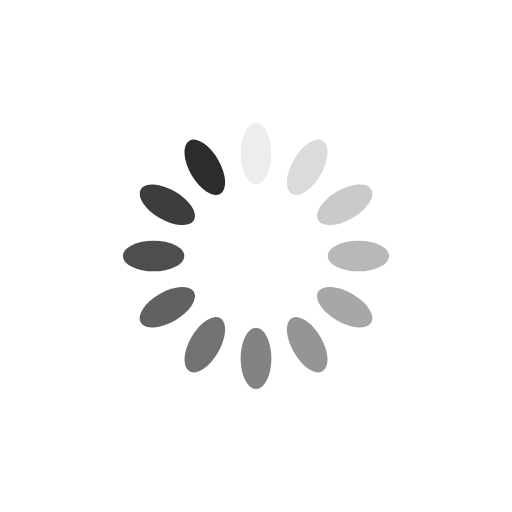
t = 0.00 s
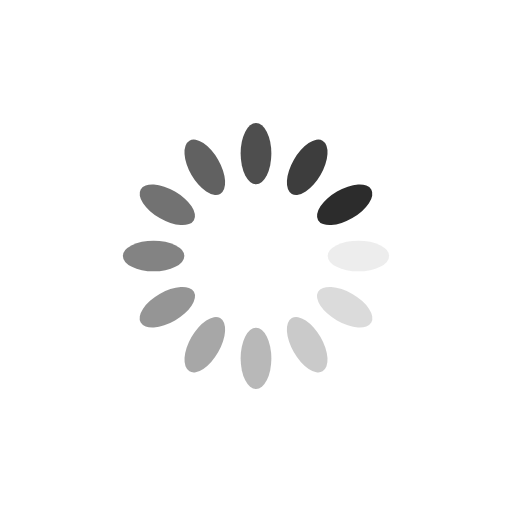
t = 0.25 s
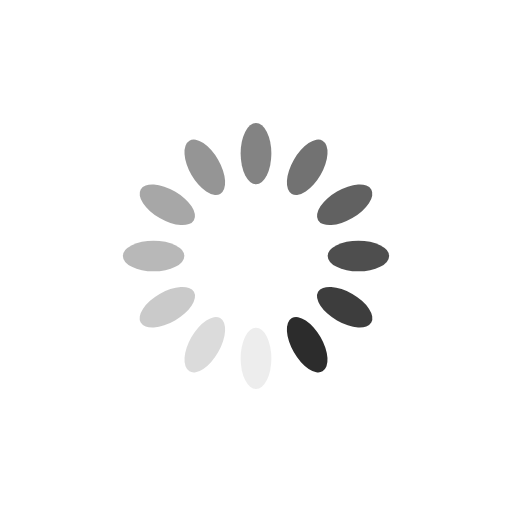
t = 0.50 s
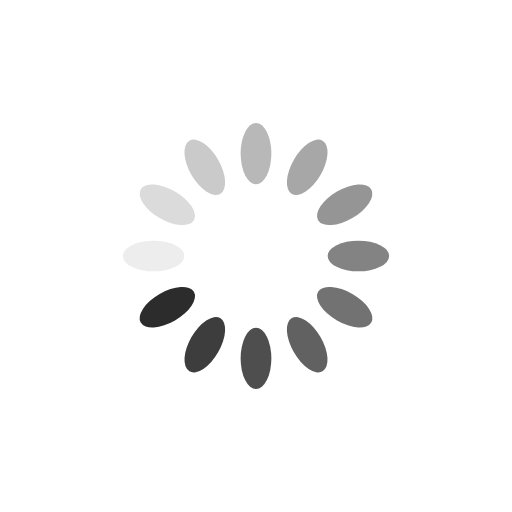
t = 0.75 s

The animated SVG that drew these frames (rendered in a browser with its animation timeline set to each time). Animation: 12 SMIL elements (animate=12); one cycle of 1.00 s, repeats indefinitely.

<?xml version="1.0" encoding="utf-8"?>
<svg xmlns="http://www.w3.org/2000/svg" xmlns:xlink="http://www.w3.org/1999/xlink" style="margin: auto; background: none; display: block; shape-rendering: auto;" width="200px" height="200px" viewBox="0 0 100 100" preserveAspectRatio="xMidYMid">
<g transform="rotate(0 50 50)">
  <rect x="47" y="24" rx="3" ry="6" width="6" height="12" fill="#2c2c2c">
    <animate attributeName="opacity" values="1;0" keyTimes="0;1" dur="1s" begin="-0.9166666666666666s" repeatCount="indefinite"></animate>
  </rect>
</g><g transform="rotate(30 50 50)">
  <rect x="47" y="24" rx="3" ry="6" width="6" height="12" fill="#2c2c2c">
    <animate attributeName="opacity" values="1;0" keyTimes="0;1" dur="1s" begin="-0.8333333333333334s" repeatCount="indefinite"></animate>
  </rect>
</g><g transform="rotate(60 50 50)">
  <rect x="47" y="24" rx="3" ry="6" width="6" height="12" fill="#2c2c2c">
    <animate attributeName="opacity" values="1;0" keyTimes="0;1" dur="1s" begin="-0.75s" repeatCount="indefinite"></animate>
  </rect>
</g><g transform="rotate(90 50 50)">
  <rect x="47" y="24" rx="3" ry="6" width="6" height="12" fill="#2c2c2c">
    <animate attributeName="opacity" values="1;0" keyTimes="0;1" dur="1s" begin="-0.6666666666666666s" repeatCount="indefinite"></animate>
  </rect>
</g><g transform="rotate(120 50 50)">
  <rect x="47" y="24" rx="3" ry="6" width="6" height="12" fill="#2c2c2c">
    <animate attributeName="opacity" values="1;0" keyTimes="0;1" dur="1s" begin="-0.5833333333333334s" repeatCount="indefinite"></animate>
  </rect>
</g><g transform="rotate(150 50 50)">
  <rect x="47" y="24" rx="3" ry="6" width="6" height="12" fill="#2c2c2c">
    <animate attributeName="opacity" values="1;0" keyTimes="0;1" dur="1s" begin="-0.5s" repeatCount="indefinite"></animate>
  </rect>
</g><g transform="rotate(180 50 50)">
  <rect x="47" y="24" rx="3" ry="6" width="6" height="12" fill="#2c2c2c">
    <animate attributeName="opacity" values="1;0" keyTimes="0;1" dur="1s" begin="-0.4166666666666667s" repeatCount="indefinite"></animate>
  </rect>
</g><g transform="rotate(210 50 50)">
  <rect x="47" y="24" rx="3" ry="6" width="6" height="12" fill="#2c2c2c">
    <animate attributeName="opacity" values="1;0" keyTimes="0;1" dur="1s" begin="-0.3333333333333333s" repeatCount="indefinite"></animate>
  </rect>
</g><g transform="rotate(240 50 50)">
  <rect x="47" y="24" rx="3" ry="6" width="6" height="12" fill="#2c2c2c">
    <animate attributeName="opacity" values="1;0" keyTimes="0;1" dur="1s" begin="-0.25s" repeatCount="indefinite"></animate>
  </rect>
</g><g transform="rotate(270 50 50)">
  <rect x="47" y="24" rx="3" ry="6" width="6" height="12" fill="#2c2c2c">
    <animate attributeName="opacity" values="1;0" keyTimes="0;1" dur="1s" begin="-0.16666666666666666s" repeatCount="indefinite"></animate>
  </rect>
</g><g transform="rotate(300 50 50)">
  <rect x="47" y="24" rx="3" ry="6" width="6" height="12" fill="#2c2c2c">
    <animate attributeName="opacity" values="1;0" keyTimes="0;1" dur="1s" begin="-0.08333333333333333s" repeatCount="indefinite"></animate>
  </rect>
</g><g transform="rotate(330 50 50)">
  <rect x="47" y="24" rx="3" ry="6" width="6" height="12" fill="#2c2c2c">
    <animate attributeName="opacity" values="1;0" keyTimes="0;1" dur="1s" begin="0s" repeatCount="indefinite"></animate>
  </rect>
</g>
<!-- [ldio] generated by https://loading.io/ --></svg>
